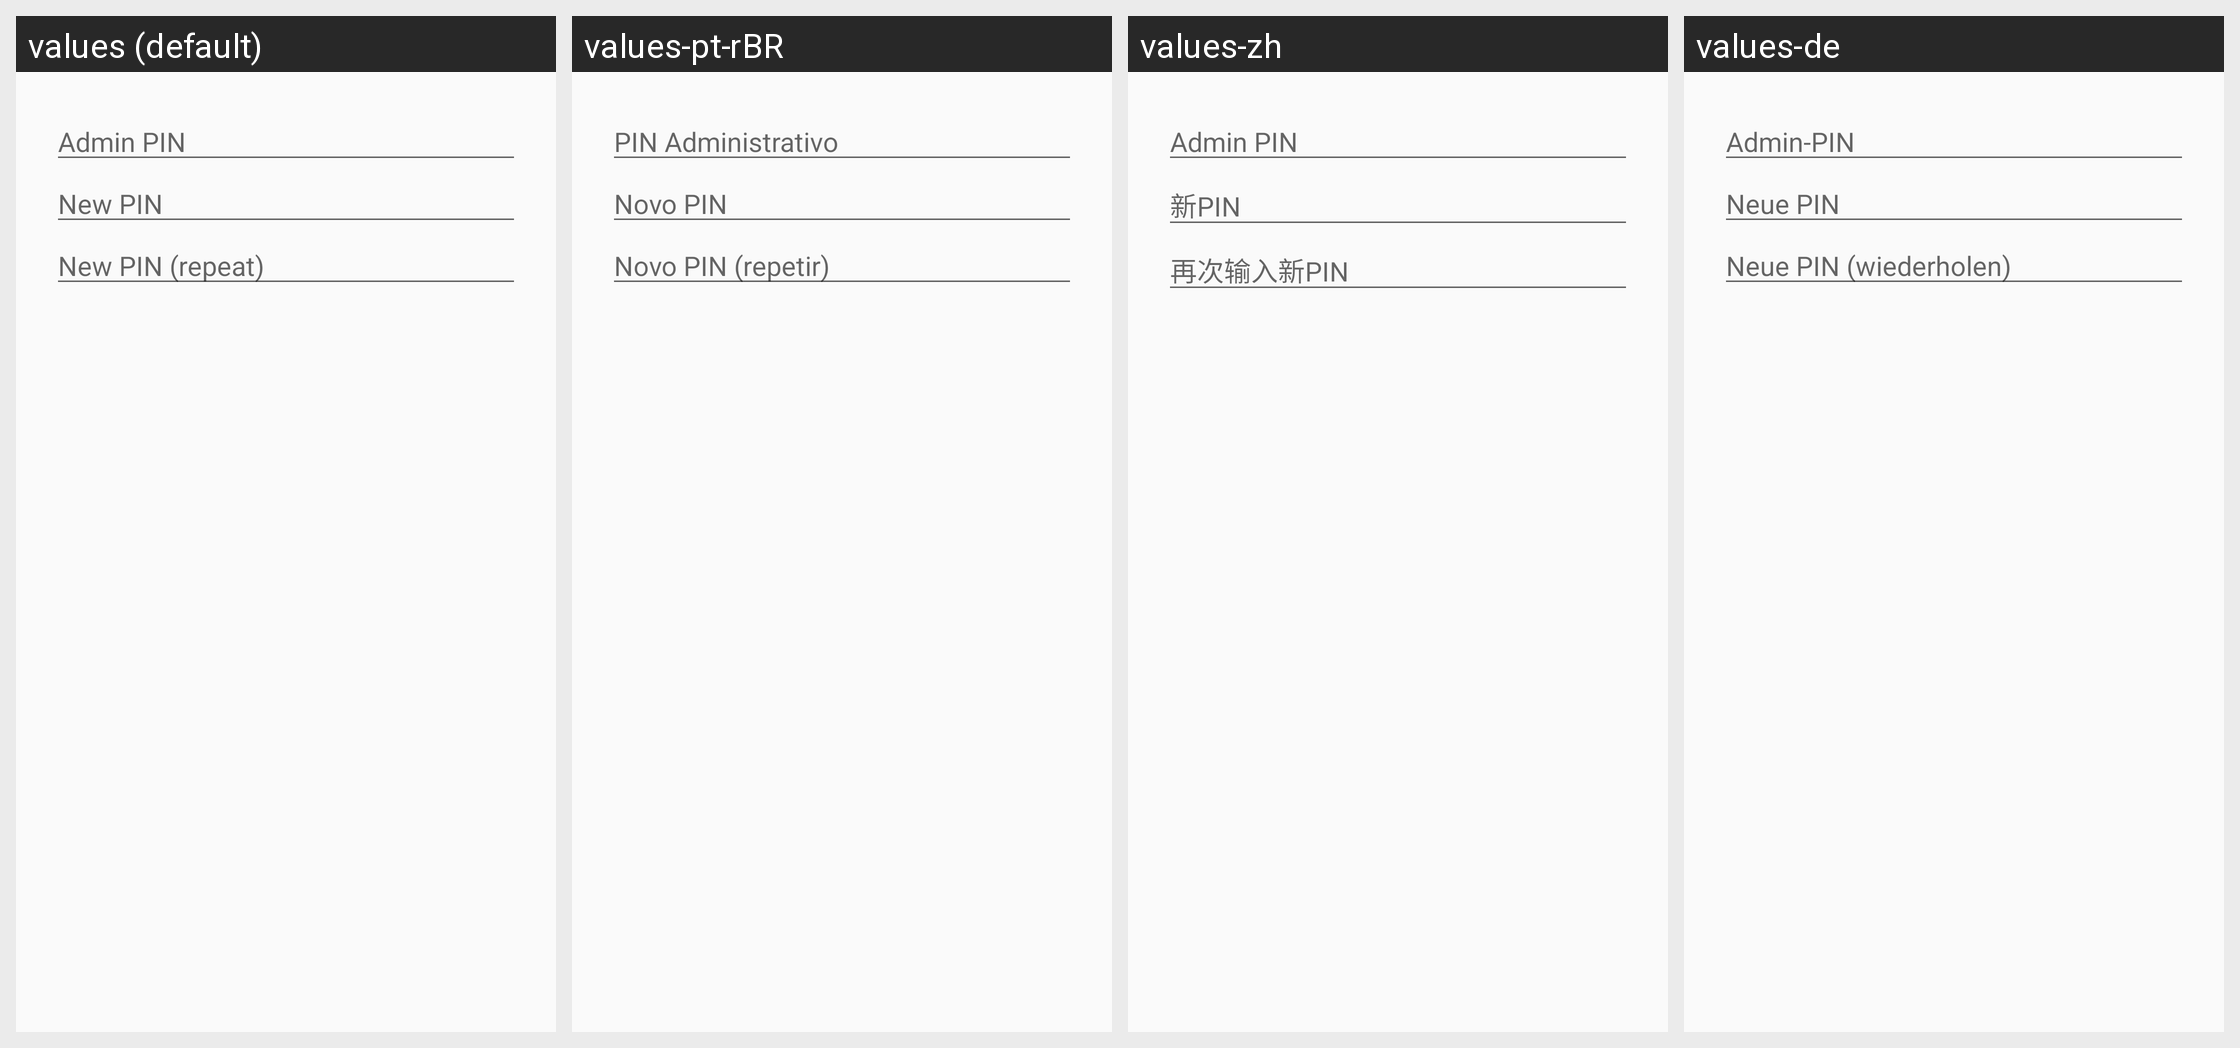

The same Android screen rendered under several of its app's locales, left to right. List the strings drawn on it with the default value and each locale's translation.
Android screen res/layout/admin_pin_dialog.xml rendered under 4 locales, left to right: values (default), values-pt-rBR, values-zh, values-de. Device: Nexus 5 (rendered at 1080×1920; each locale shown at half size, 540×960, under a caption strip naming it); theme Theme.Keychain.Light.
Other locales in the repository, not shown: values-ar, values-br, values-ca, values-cs, values-cs-rCZ, values-da, values-el, values-eo, values-es, values-es-rCO, values-es-rMX, values-et, values-eu, values-fa, values-fi, values-fr, values-gl, values-gu, values-hi, values-hu, values-id, values-it, values-it-rIT, values-ja, values-kn, values-ko, values-la, values-ml, values-nb, values-nl, values-nl-rBE, values-nl-rNL, values-pl, values-pt-rPT, values-ro, values-ru, values-sl, values-sr, values-sv, values-te, values-th, values-tr, values-uk, values-vi, values-zh-rTW.
Strings drawn on this screen, with the default value and each locale's value (text and hints the layout hard-codes, and strings that could not be matched under every locale, appear in the picture but are not listed):

token_hint_admin_pin
  values: Admin PIN
  values-pt-rBR: PIN Administrativo
  values-zh: Admin PIN
  values-de: Admin-PIN

token_hint_new_pin
  values: New PIN
  values-pt-rBR: Novo PIN
  values-zh: 新PIN
  values-de: Neue PIN

token_hint_new_pin_repeat
  values: New PIN (repeat)
  values-pt-rBR: Novo PIN (repetir)
  values-zh: 再次输入新PIN
  values-de: Neue PIN (wiederholen)
